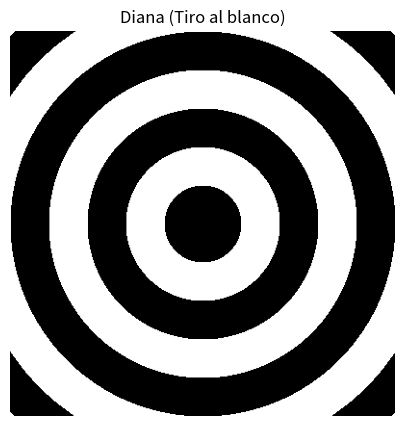

Write the Python code that produced this figure.
import numpy as np
import matplotlib.pyplot as plt

size = 400
y, x = np.ogrid[-size/2:size/2, -size/2:size/2]

radius = np.sqrt(x**2 + y**2) 

ancho_anillo = 40
diana = (radius // ancho_anillo) % 2

# Graficar
plt.figure(figsize=(5, 5))
plt.imshow(diana, cmap='gray')
plt.axis('off')
plt.title('Diana (Tiro al blanco)')
plt.show()
